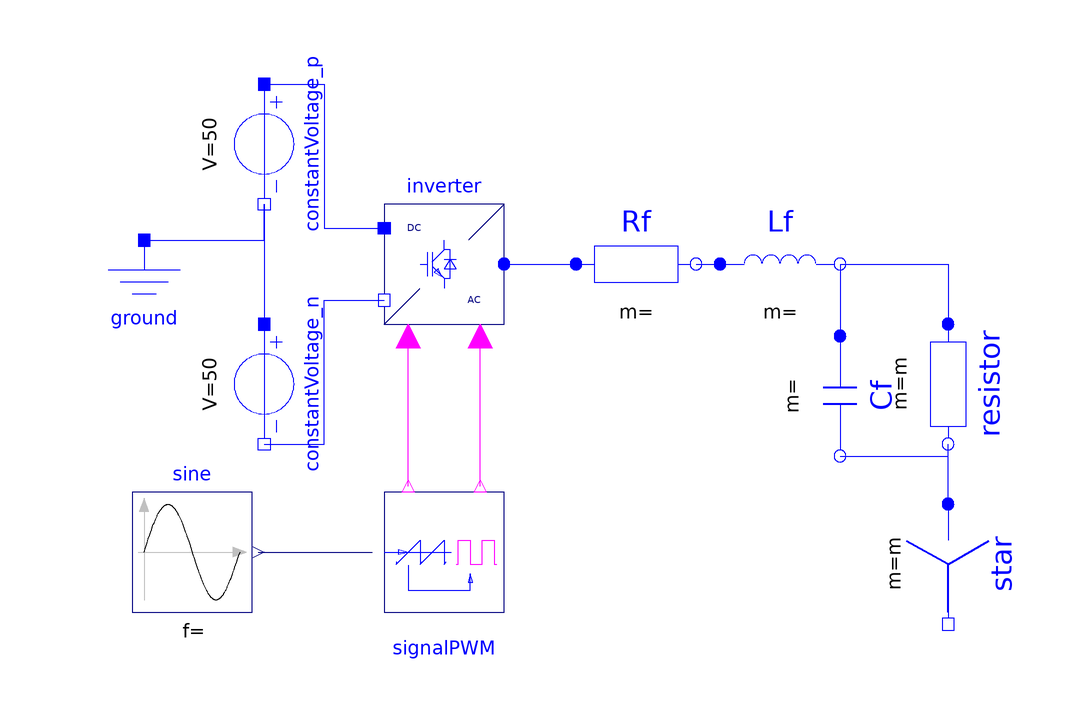

This picture is the connection diagram that the Modelica source below describes through its graphical annotations.

model MultiPhaseTwoLevel_R "Multi phase DC to AC converter with R load"
    extends Modelica.Icons.Example;
    parameter Integer m = 3 "Number of phases";
    parameter Modelica.SIunits.Frequency f = 1000 "Switching frequency";
    parameter Modelica.SIunits.Frequency f1 = 50 "Fundamental wave AC frequency";
    parameter Modelica.SIunits.Resistance R = 100 "Resistance";
    Modelica.Electrical.Analog.Sources.ConstantVoltage constantVoltage_n(V = 50) annotation(
      Placement(visible = true, transformation(origin = {-70, 2}, extent = {{-10, -10}, {10, 10}}, rotation = 270)));
    Modelica.Electrical.PowerConverters.DCAC.MultiPhase2Level inverter(useHeatPort = false, m = m) annotation(
      Placement(visible = true, transformation(extent = {{-50, 12}, {-30, 32}}, rotation = 0)));
    Modelica.Electrical.Analog.Basic.Ground ground annotation(
      Placement(visible = true, transformation(origin = {-90, 16}, extent = {{-10, 10}, {10, -10}}, rotation = 180)));
    Modelica.Electrical.PowerConverters.DCDC.Control.SignalPWM signalPWM[m](each useConstantDutyCycle = false, each f = f) annotation(
      Placement(visible = true, transformation(origin = {-40, -26}, extent = {{-10, -10}, {10, 10}}, rotation = 0)));
    Modelica.Electrical.Analog.Sources.ConstantVoltage constantVoltage_p(V = 50) annotation(
      Placement(visible = true, transformation(origin = {-70, 42}, extent = {{-10, -10}, {10, 10}}, rotation = 270)));
    Modelica.Blocks.Sources.Sine sine[m](phase = -Modelica.Electrical.MultiPhase.Functions.symmetricOrientation(m), startTime = zeros(m), amplitude = fill(0.5, m), offset = fill(0.5, m), freqHz = fill(f1, m)) annotation(
      Placement(visible = true, transformation(origin = {-82, -26}, extent = {{-10, -10}, {10, 10}}, rotation = 0)));
    Modelica.Electrical.MultiPhase.Basic.Resistor resistor( R = fill(10, 3),m = m) annotation(
      Placement(visible = true, transformation(origin = {44, 2}, extent = {{-10, -10}, {10, 10}}, rotation = 270)));
    Modelica.Electrical.MultiPhase.Basic.Star star(m = m) annotation(
      Placement(visible = true, transformation(origin = {44, -28}, extent = {{-10, -10}, {10, 10}}, rotation = 270)));
  Modelica.Electrical.MultiPhase.Basic.Capacitor Cf(C = fill(0.000634, 3)) annotation(
      Placement(visible = true, transformation(origin = {26, 0}, extent = {{-10, -10}, {10, 10}}, rotation = -90)));
  Modelica.Electrical.MultiPhase.Basic.Inductor Lf(L = fill(0.001, 3)) annotation(
      Placement(visible = true, transformation(origin = {16, 22}, extent = {{-10, -10}, {10, 10}}, rotation = 0)));
  Modelica.Electrical.MultiPhase.Basic.Resistor Rf(R = fill(0.05, 3)) annotation(
      Placement(visible = true, transformation(origin = {-8, 22}, extent = {{-10, -10}, {10, 10}}, rotation = 0)));
  equation
    connect(constantVoltage_p.n, constantVoltage_n.p) annotation(
      Line(points = {{-70, 32}, {-70, 12}}, color = {0, 0, 255}));
    connect(constantVoltage_p.p, inverter.dc_p) annotation(
      Line(points = {{-70, 52}, {-60, 52}, {-60, 28}, {-50, 28}}, color = {0, 0, 255}));
    connect(constantVoltage_n.n, inverter.dc_n) annotation(
      Line(points = {{-70, -8}, {-60, -8}, {-60, 16}, {-54, 16}, {-50, 16}}, color = {0, 0, 255}));
    connect(ground.p, constantVoltage_p.n) annotation(
      Line(points = {{-90, 26}, {-70, 26}, {-70, 32}}, color = {0, 0, 255}));
    connect(sine.y, signalPWM.dutyCycle) annotation(
      Line(points = {{-71, -26}, {-52, -26}}, color = {0, 0, 127}));
    connect(signalPWM.fire, inverter.fire_p) annotation(
      Line(points = {{-46, -15}, {-46, 10}}, color = {255, 0, 255}));
    connect(signalPWM.notFire, inverter.fire_n) annotation(
      Line(points = {{-34, -15}, {-34, 10}}, color = {255, 0, 255}));
    connect(inverter.ac, Rf.plug_p) annotation(
      Line(points = {{-30, 22}, {-18, 22}}, color = {0, 0, 255}));
    connect(Rf.plug_n, Lf.plug_p) annotation(
      Line(points = {{2, 22}, {6, 22}}, color = {0, 0, 255}));
    connect(Lf.plug_n, resistor.plug_p) annotation(
      Line(points = {{26, 22}, {44, 22}, {44, 12}}, color = {0, 0, 255}));
    connect(Lf.plug_n, Cf.plug_p) annotation(
      Line(points = {{26, 22}, {26, 10}}, color = {0, 0, 255}));
    connect(Cf.plug_n, resistor.plug_n) annotation(
      Line(points = {{26, -10}, {44, -10}, {44, -8}}, color = {0, 0, 255}));
  connect(star.plug_p, resistor.plug_n) annotation(
      Line(points = {{44, -18}, {44, -8}}, color = {0, 0, 255}));
    annotation(
      experiment(StartTime = 0, StopTime = 0.1, Tolerance = 1e-06, Interval = 0.00002),
      Documentation(info = "<html>
  <p>Plot current <code>currentSensor.i[:]</code>, harmonic current magnitude <code>fundamentalWaveCurrent[:].y_RMS</code>, harmonic voltage magnitude <code>fundamentalWaveVoltage[:].y_RMS</code>. The instantaneous voltages <code>voltageSensor.i[:]</code> and currents <code>currentSensor.i[:]</code> directly show the switching pattern of the inverter. There is not smoothing effect due to an inductance in this example; see <a href=\"modelica://Modelica.Electrical.PowerConverters.Examples.DCAC.MultiPhaseTwoLevel.MultiPhaseTwoLevel_RL\">MultiPhaseTwoLevel_RL</a>.</p>
  </html>"),
      Diagram(coordinateSystem(extent = {{-100, 60}, {60, -40}})));
  end MultiPhaseTwoLevel_R;